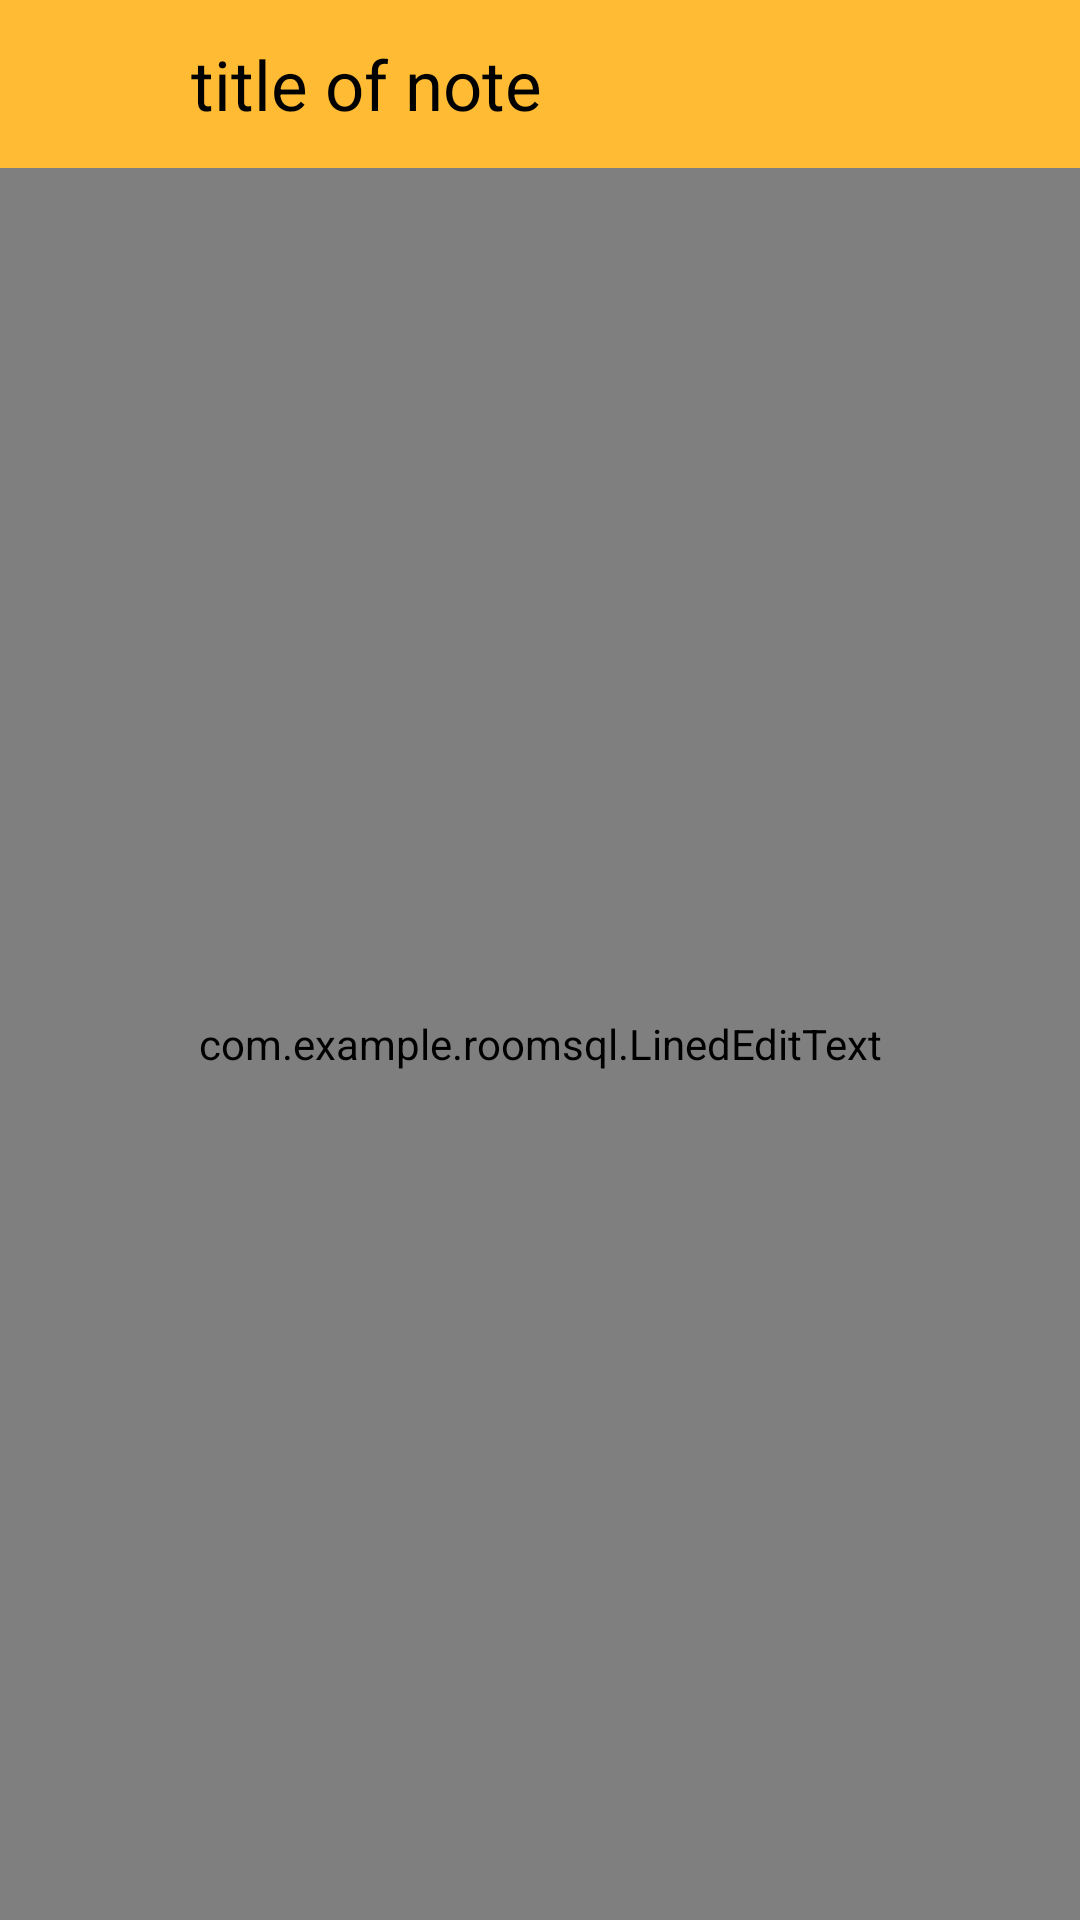

Write the Android layout XML for this screen, with the resource values it uses.
<!-- AndroidManifest.xml: application theme Theme.RoomSQL -->
<!-- res/layout/activity_note.xml -->
<?xml version="1.0" encoding="utf-8"?>
<LinearLayout
    xmlns:android="http://schemas.android.com/apk/res/android"
    android:layout_width="match_parent"
    android:layout_height="match_parent"
    android:orientation="vertical"
    android:background="@color/purple_200">

    <com.google.android.material.appbar.AppBarLayout
        android:layout_width="match_parent"
        android:layout_height="wrap_content"
        android:background="@android:color/holo_orange_light">

        <androidx.appcompat.widget.Toolbar
            android:id="@+id/note_toolbar"
            android:layout_width="match_parent"
            android:layout_height="match_parent">

            <include layout="@layout/layout_note_toolbar" />


        </androidx.appcompat.widget.Toolbar>

    </com.google.android.material.appbar.AppBarLayout>

    <com.example.roomsql.LinedEditText
        android:id="@+id/note_text"
        android:layout_width="match_parent"
        android:layout_height="match_parent"
        android:background="@android:color/holo_blue_dark"
        android:gravity="top"
        android:imeOptions="flagNoExtractUi"
        android:padding="5dp"
        android:textColor="#000"
        android:textSize="23sp">

    </com.example.roomsql.LinedEditText>

</LinearLayout>
<!-- res/layout/layout_note_toolbar.xml (included above) -->
<?xml version="1.0" encoding="utf-8"?>
<LinearLayout xmlns:android="http://schemas.android.com/apk/res/android"
    android:layout_width="match_parent"
    android:layout_height="?attr/actionBarSize"
    android:background="@android:color/holo_orange_light"
    android:gravity="center_vertical"
    android:orientation="horizontal"
    android:weightSum="100">

    <RelativeLayout
        android:id="@+id/back_arrow_container"
        android:layout_width="0dp"
        android:layout_height="wrap_content"
        android:layout_weight="10">

        <ImageButton
            android:id="@+id/toolbar_back_arrow"
            android:layout_width="40dp"
            android:layout_height="40dp"
            android:layout_centerInParent="true"
            android:background="?attr/selectableItemBackground"
            android:src="@drawable/backbutton" />

    </RelativeLayout>


    <RelativeLayout
        android:id="@+id/check_container"
        android:layout_width="0dp"
        android:layout_height="wrap_content"
        android:layout_weight="10"
        android:visibility="gone">

        <ImageButton
            android:id="@+id/toolbar_check"
            android:layout_width="40dp"
            android:layout_height="40dp"
            android:layout_centerInParent="true"
            android:background="?attr/selectableItemBackground"
            android:src="@drawable/ic_launcher_foreground" />

    </RelativeLayout>

    <TextView
        android:id="@+id/note_text_title"
        android:layout_width="0dp"
        android:layout_height="wrap_content"
        android:layout_marginStart="15dp"
        android:layout_weight="85"
        android:text="title of note"
        android:textColor="#000"
        android:textSize="23sp"
        android:visibility="visible" />

    <EditText
        android:id="@+id/note_edit_title"
        android:layout_width="0dp"
        android:layout_height="wrap_content"
        android:layout_marginStart="15dp"
        android:layout_weight="85"
        android:background="#fff"
        android:padding="2dp"
        android:text="title of note"
        android:textColor="#000"
        android:textSize="23sp"
        android:visibility="gone" />


</LinearLayout>
<!-- resources referenced by this layout -->
<resources>
  <style name="Theme.RoomSQL" parent="Theme.MaterialComponents.DayNight.DarkActionBar">
          
          <item name="colorPrimary">@color/purple_500</item>
          <item name="colorPrimaryVariant">@color/purple_700</item>
          <item name="colorOnPrimary">@color/white</item>
          
          <item name="colorSecondary">@color/teal_200</item>
          <item name="colorSecondaryVariant">@color/teal_700</item>
          <item name="colorOnSecondary">@color/black</item>
          
          <item name="android:statusBarColor" tools:targetApi="l">?attr/colorPrimaryVariant</item>
          
      </style>
  <!-- not gathered from this repository: default colours our renderer supplied (Android Studio template values) -->
  <color name="purple_200">#FFBB86FC</color>
  <color name="purple_500">#FF6200EE</color>
  <color name="purple_700">#FF3700B3</color>
  <color name="teal_200">#FF03DAC5</color>
  <color name="teal_700">#FF018786</color>
  <color name="black">#FF000000</color>
  <color name="white">#FFFFFFFF</color>
</resources>
